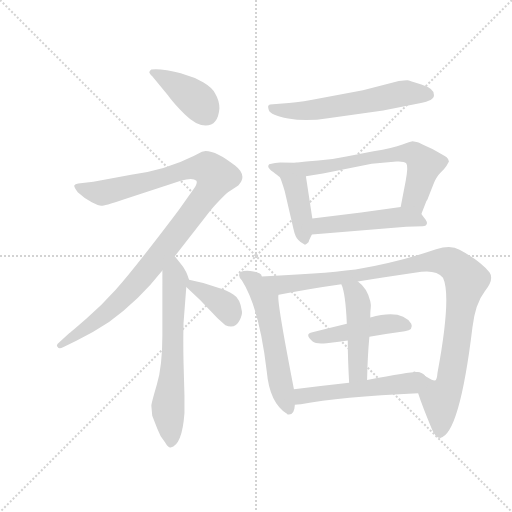
t = 0.00 s
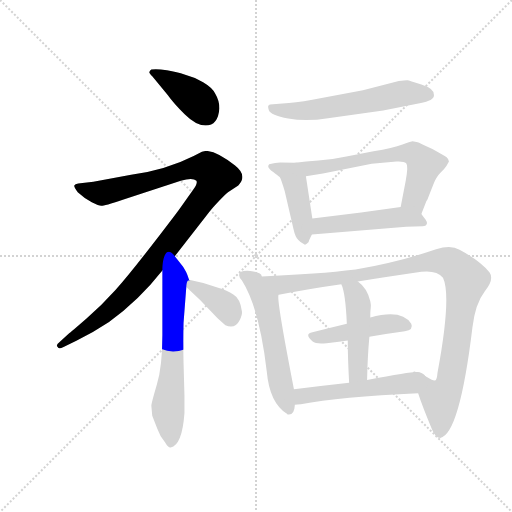
t = 1.92 s
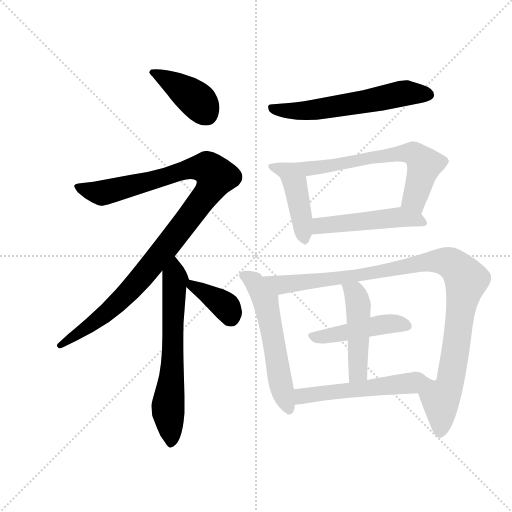
t = 3.84 s
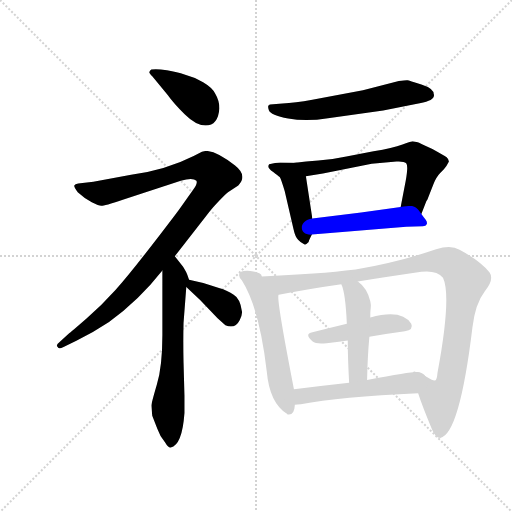
t = 5.76 s
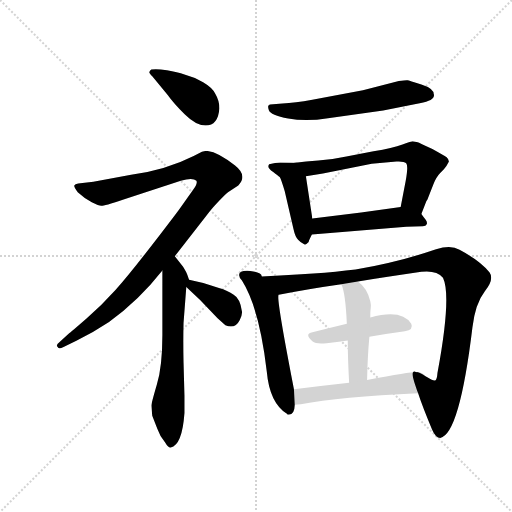
t = 7.68 s
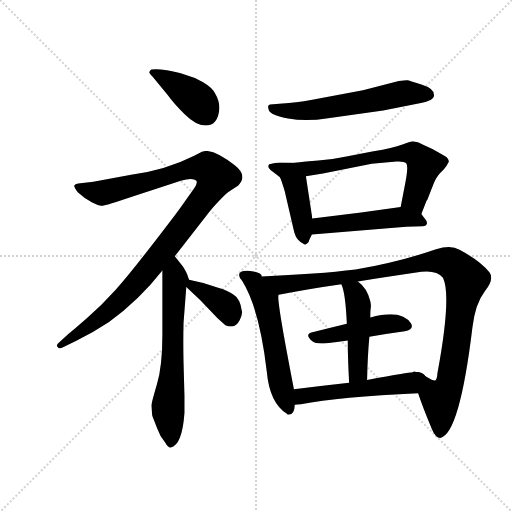
t = 9.60 s

The animated SVG that drew these frames (rendered in a browser with its animation timeline set to each time). Animation: 13 CSS @keyframes rules; one cycle of 9.60 s.

<svg version="1.1" viewBox="0 0 1024 1024" xmlns="http://www.w3.org/2000/svg">
  <g stroke="lightgray" stroke-dasharray="1,1" stroke-width="1" transform="scale(4, 4)">
    <line x1="0" y1="0" x2="256" y2="256"></line>
    <line x1="256" y1="0" x2="0" y2="256"></line>
    <line x1="128" y1="0" x2="128" y2="256"></line>
    <line x1="0" y1="128" x2="256" y2="128"></line>
  </g>
  <g transform="scale(0.92, -0.92) translate(60, -850)">
    <style type="text/css">
      
        @keyframes keyframes0 {
          from {
            stroke: blue;
            stroke-dashoffset: 403;
            stroke-width: 128;
          }
          57% {
            animation-timing-function: step-end;
            stroke: blue;
            stroke-dashoffset: 0;
            stroke-width: 128;
          }
          to {
            stroke: black;
            stroke-width: 1024;
          }
        }
        #make-me-a-hanzi-animation-0 {
          animation: keyframes0 0.5779622395833334s both;
          animation-delay: 0s;
          animation-timing-function: linear;
        }
      
        @keyframes keyframes1 {
          from {
            stroke: blue;
            stroke-dashoffset: 1081;
            stroke-width: 128;
          }
          78% {
            animation-timing-function: step-end;
            stroke: blue;
            stroke-dashoffset: 0;
            stroke-width: 128;
          }
          to {
            stroke: black;
            stroke-width: 1024;
          }
        }
        #make-me-a-hanzi-animation-1 {
          animation: keyframes1 1.1297200520833333s both;
          animation-delay: 0.5779622395833334s;
          animation-timing-function: linear;
        }
      
        @keyframes keyframes2 {
          from {
            stroke: blue;
            stroke-dashoffset: 655;
            stroke-width: 128;
          }
          68% {
            animation-timing-function: step-end;
            stroke: blue;
            stroke-dashoffset: 0;
            stroke-width: 128;
          }
          to {
            stroke: black;
            stroke-width: 1024;
          }
        }
        #make-me-a-hanzi-animation-2 {
          animation: keyframes2 0.7830403645833334s both;
          animation-delay: 1.7076822916666665s;
          animation-timing-function: linear;
        }
      
        @keyframes keyframes3 {
          from {
            stroke: blue;
            stroke-dashoffset: 372;
            stroke-width: 128;
          }
          55% {
            animation-timing-function: step-end;
            stroke: blue;
            stroke-dashoffset: 0;
            stroke-width: 128;
          }
          to {
            stroke: black;
            stroke-width: 1024;
          }
        }
        #make-me-a-hanzi-animation-3 {
          animation: keyframes3 0.552734375s both;
          animation-delay: 2.49072265625s;
          animation-timing-function: linear;
        }
      
        @keyframes keyframes4 {
          from {
            stroke: blue;
            stroke-dashoffset: 600;
            stroke-width: 128;
          }
          66% {
            animation-timing-function: step-end;
            stroke: blue;
            stroke-dashoffset: 0;
            stroke-width: 128;
          }
          to {
            stroke: black;
            stroke-width: 1024;
          }
        }
        #make-me-a-hanzi-animation-4 {
          animation: keyframes4 0.73828125s both;
          animation-delay: 3.04345703125s;
          animation-timing-function: linear;
        }
      
        @keyframes keyframes5 {
          from {
            stroke: blue;
            stroke-dashoffset: 450;
            stroke-width: 128;
          }
          59% {
            animation-timing-function: step-end;
            stroke: blue;
            stroke-dashoffset: 0;
            stroke-width: 128;
          }
          to {
            stroke: black;
            stroke-width: 1024;
          }
        }
        #make-me-a-hanzi-animation-5 {
          animation: keyframes5 0.6162109375s both;
          animation-delay: 3.78173828125s;
          animation-timing-function: linear;
        }
      
        @keyframes keyframes6 {
          from {
            stroke: blue;
            stroke-dashoffset: 647;
            stroke-width: 128;
          }
          68% {
            animation-timing-function: step-end;
            stroke: blue;
            stroke-dashoffset: 0;
            stroke-width: 128;
          }
          to {
            stroke: black;
            stroke-width: 1024;
          }
        }
        #make-me-a-hanzi-animation-6 {
          animation: keyframes6 0.7765299479166666s both;
          animation-delay: 4.39794921875s;
          animation-timing-function: linear;
        }
      
        @keyframes keyframes7 {
          from {
            stroke: blue;
            stroke-dashoffset: 498;
            stroke-width: 128;
          }
          62% {
            animation-timing-function: step-end;
            stroke: blue;
            stroke-dashoffset: 0;
            stroke-width: 128;
          }
          to {
            stroke: black;
            stroke-width: 1024;
          }
        }
        #make-me-a-hanzi-animation-7 {
          animation: keyframes7 0.6552734375s both;
          animation-delay: 5.174479166666667s;
          animation-timing-function: linear;
        }
      
        @keyframes keyframes8 {
          from {
            stroke: blue;
            stroke-dashoffset: 576;
            stroke-width: 128;
          }
          65% {
            animation-timing-function: step-end;
            stroke: blue;
            stroke-dashoffset: 0;
            stroke-width: 128;
          }
          to {
            stroke: black;
            stroke-width: 1024;
          }
        }
        #make-me-a-hanzi-animation-8 {
          animation: keyframes8 0.71875s both;
          animation-delay: 5.829752604166667s;
          animation-timing-function: linear;
        }
      
        @keyframes keyframes9 {
          from {
            stroke: blue;
            stroke-dashoffset: 1059;
            stroke-width: 128;
          }
          78% {
            animation-timing-function: step-end;
            stroke: blue;
            stroke-dashoffset: 0;
            stroke-width: 128;
          }
          to {
            stroke: black;
            stroke-width: 1024;
          }
        }
        #make-me-a-hanzi-animation-9 {
          animation: keyframes9 1.11181640625s both;
          animation-delay: 6.548502604166667s;
          animation-timing-function: linear;
        }
      
        @keyframes keyframes10 {
          from {
            stroke: blue;
            stroke-dashoffset: 463;
            stroke-width: 128;
          }
          60% {
            animation-timing-function: step-end;
            stroke: blue;
            stroke-dashoffset: 0;
            stroke-width: 128;
          }
          to {
            stroke: black;
            stroke-width: 1024;
          }
        }
        #make-me-a-hanzi-animation-10 {
          animation: keyframes10 0.6267903645833334s both;
          animation-delay: 7.660319010416667s;
          animation-timing-function: linear;
        }
      
        @keyframes keyframes11 {
          from {
            stroke: blue;
            stroke-dashoffset: 477;
            stroke-width: 128;
          }
          61% {
            animation-timing-function: step-end;
            stroke: blue;
            stroke-dashoffset: 0;
            stroke-width: 128;
          }
          to {
            stroke: black;
            stroke-width: 1024;
          }
        }
        #make-me-a-hanzi-animation-11 {
          animation: keyframes11 0.63818359375s both;
          animation-delay: 8.287109375s;
          animation-timing-function: linear;
        }
      
        @keyframes keyframes12 {
          from {
            stroke: blue;
            stroke-dashoffset: 526;
            stroke-width: 128;
          }
          63% {
            animation-timing-function: step-end;
            stroke: blue;
            stroke-dashoffset: 0;
            stroke-width: 128;
          }
          to {
            stroke: black;
            stroke-width: 1024;
          }
        }
        #make-me-a-hanzi-animation-12 {
          animation: keyframes12 0.6780598958333334s both;
          animation-delay: 8.92529296875s;
          animation-timing-function: linear;
        }
      
    </style>
    
      <path d="M 417 614 Q 417 631 408 646 Q 402 659 381.5 671 Q 361 683 341 688 Q 326 694 303 697.5 Q 280 701 269 699 Q 265 696 265 694 Q 263 692 271 684 L 305 643 Q 317 626 341.5 601.5 Q 366 577 387 577 Q 414 577 417 614 Z" fill="lightgray"></path>
    
      <path d="M 320 293 L 397 392 Q 430 429 439 434 L 458 447 Q 479 468 451 490 Q 411 522 387 522 L 379 520 L 361 511 Q 302 481 225 470 L 143 455 L 110 451 Q 103 450 101.5 447 Q 100 444 109 432 Q 124 418 139.5 410.5 Q 155 403 160 402.5 Q 165 402 207 416 L 333 457 Q 359 465 367 457 Q 370 452 361 439 L 331 397 Q 321 383 270.5 317.5 Q 220 252 191 219.5 Q 162 187 127.5 157 Q 93 127 91 126 L 69 106 Q 61 100 65 96 Q 68 90 77 95 L 106 109 Q 144 128 177 150 Q 242 197 293 262 L 320 293 Z" fill="lightgray"></path>
    
      <path d="M 282 -82 Q 287 -97 299 -112 Q 306 -124 311 -123 Q 336 -118 341 -48 L 341 -10 L 339 62 Q 338 108 339 148 L 345 226 C 347 253 355 231 351 242 L 347 253 Q 346 257 338 270 L 320 293 C 302 317 293 292 293 262 L 293 122 Q 293 54 281 14 Q 269 -27 269 -32 L 271 -54 L 282 -82 Z" fill="lightgray"></path>
    
      <path d="M 345 226 L 375 198 L 413 158 L 430 143 Q 451 134 461 154 Q 467 166 466 173 Q 462 201 448 209 Q 435 219 416 224 Q 384 236 351 242 C 322 247 323 246 345 226 Z" fill="lightgray"></path>
    
      <path d="M 619 633 Q 581 626 554 625 L 527 623 Q 525 623 525 621 Q 521 621 524.5 610.5 Q 528 600 566.5 592.5 Q 605 585 653 593 L 773 610 L 844 624 Q 880 629 883 640 Q 884 644 883 645 Q 883 658 856 666.5 Q 829 675 826 675.5 Q 823 676 807 674 L 729 654 L 619 633 Z" fill="lightgray"></path>
    
      <path d="M 582 496 L 549 497 Q 539 497 525 493 L 523 489 Q 523 483 534 476 Q 544 468 548 465 Q 551 461 559 434 L 578 352 Q 582 334 588 329 Q 593 323 603 318 Q 605 318 611 324 Q 611 326 618 340 L 619 375 L 605 467 C 601 495 601 495 582 496 Z" fill="lightgray"></path>
    
      <path d="M 837 543 Q 835 543 815 536 Q 794 528 752 521 L 693 510 Q 660 503 632 501 Q 604 499 582 496 C 552 492 575 462 605 467 L 642 473 L 748 494 L 802 499 Q 818 500 823 495 Q 828 490 822 457 L 811 400 C 805 371 845 357 856 385 L 867 413 L 869 416 L 882 449 Q 888 465 897 474 L 905 482 Q 910 487 916 499 Q 916 503 911 508 Q 905 512 880 526 Q 851 540 848 541 L 837 543 Z" fill="lightgray"></path>
    
      <path d="M 618 340 L 823 357 L 859 358 Q 866 358 868 363 Q 869 368 865 373 Q 861 378 856 385 C 842 404 841 404 811 400 L 725 388 L 619 375 C 589 371 588 338 618 340 Z" fill="lightgray"></path>
    
      <path d="M 509 249 Q 509 258 484 261 Q 458 263 460 251 Q 460 246 466 240 Q 504 180 520 42 Q 526 -25 563 -49 Q 564 -49 565 -51 Q 580 -54 581 -30 L 579 4 Q 539 209 546 209 C 546 210 529 227 509 249 Z" fill="lightgray"></path>
    
      <path d="M 849 -5 Q 858 -33 879 -83 Q 887 -102 897 -102 Q 939 -94 967 138 Q 973 190 994 217 Q 1015 243 1004 258 Q 984 283 939 307 Q 920 319 888 308 Q 806 280 713 264 Q 631 254 509 249 C 479 248 517 203 546 209 Q 605 221 682 232 L 718 238 Q 781 248 856 259 Q 889 263 903 246 Q 922 206 891 39 Q 890 24 886 23 Q 881 22 865 32 Q 849 42 845 41 C 830 48 839 23 849 -5 Z" fill="lightgray"></path>
    
      <path d="M 743 118 Q 783 125 820 130 Q 840 133 834 146 Q 814 179 745 160 L 694 146 Q 653 136 617 127 Q 602 123 619 108 Q 628 101 650 104 Q 672 107 696 110 L 743 118 Z" fill="lightgray"></path>
    
      <path d="M 738 24 Q 739 75 743 118 L 745 160 Q 745 175 746 181 Q 747 186 745 195 Q 738 224 718 238 C 695 257 671 260 682 232 Q 691 214 694 146 L 696 110 Q 696 73 699 18 C 701 -12 737 -6 738 24 Z" fill="lightgray"></path>
    
      <path d="M 581 -30 Q 586 -30 594 -29 Q 678 -13 849 -5 C 879 -4 875 43 845 41 Q 837 42 738 24 L 699 18 Q 636 11 579 4 C 549 0 551 -32 581 -30 Z" fill="lightgray"></path>
    
    
      <clipPath id="make-me-a-hanzi-clip-0">
        <path d="M 417 614 Q 417 631 408 646 Q 402 659 381.5 671 Q 361 683 341 688 Q 326 694 303 697.5 Q 280 701 269 699 Q 265 696 265 694 Q 263 692 271 684 L 305 643 Q 317 626 341.5 601.5 Q 366 577 387 577 Q 414 577 417 614 Z"></path>
      </clipPath>
      <path clip-path="url(#make-me-a-hanzi-clip-0)" d="M 273 692 L 357 641 L 388 603" fill="none" id="make-me-a-hanzi-animation-0" stroke-dasharray="275 550" stroke-linecap="round"></path>
    
      <clipPath id="make-me-a-hanzi-clip-1">
        <path d="M 320 293 L 397 392 Q 430 429 439 434 L 458 447 Q 479 468 451 490 Q 411 522 387 522 L 379 520 L 361 511 Q 302 481 225 470 L 143 455 L 110 451 Q 103 450 101.5 447 Q 100 444 109 432 Q 124 418 139.5 410.5 Q 155 403 160 402.5 Q 165 402 207 416 L 333 457 Q 359 465 367 457 Q 370 452 361 439 L 331 397 Q 321 383 270.5 317.5 Q 220 252 191 219.5 Q 162 187 127.5 157 Q 93 127 91 126 L 69 106 Q 61 100 65 96 Q 68 90 77 95 L 106 109 Q 144 128 177 150 Q 242 197 293 262 L 320 293 Z"></path>
      </clipPath>
      <path clip-path="url(#make-me-a-hanzi-clip-1)" d="M 107 446 L 163 431 L 365 486 L 392 484 L 410 466 L 396 436 L 352 378 L 212 208 L 141 146 L 71 99" fill="none" id="make-me-a-hanzi-animation-1" stroke-dasharray="953 1906" stroke-linecap="round"></path>
    
      <clipPath id="make-me-a-hanzi-clip-2">
        <path d="M 282 -82 Q 287 -97 299 -112 Q 306 -124 311 -123 Q 336 -118 341 -48 L 341 -10 L 339 62 Q 338 108 339 148 L 345 226 C 347 253 355 231 351 242 L 347 253 Q 346 257 338 270 L 320 293 C 302 317 293 292 293 262 L 293 122 Q 293 54 281 14 Q 269 -27 269 -32 L 271 -54 L 282 -82 Z"></path>
      </clipPath>
      <path clip-path="url(#make-me-a-hanzi-clip-2)" d="M 320 284 L 315 54 L 305 -34 L 312 -114" fill="none" id="make-me-a-hanzi-animation-2" stroke-dasharray="527 1054" stroke-linecap="round"></path>
    
      <clipPath id="make-me-a-hanzi-clip-3">
        <path d="M 345 226 L 375 198 L 413 158 L 430 143 Q 451 134 461 154 Q 467 166 466 173 Q 462 201 448 209 Q 435 219 416 224 Q 384 236 351 242 C 322 247 323 246 345 226 Z"></path>
      </clipPath>
      <path clip-path="url(#make-me-a-hanzi-clip-3)" d="M 357 235 L 359 228 L 427 187 L 441 161" fill="none" id="make-me-a-hanzi-animation-3" stroke-dasharray="244 488" stroke-linecap="round"></path>
    
      <clipPath id="make-me-a-hanzi-clip-4">
        <path d="M 619 633 Q 581 626 554 625 L 527 623 Q 525 623 525 621 Q 521 621 524.5 610.5 Q 528 600 566.5 592.5 Q 605 585 653 593 L 773 610 L 844 624 Q 880 629 883 640 Q 884 644 883 645 Q 883 658 856 666.5 Q 829 675 826 675.5 Q 823 676 807 674 L 729 654 L 619 633 Z"></path>
      </clipPath>
      <path clip-path="url(#make-me-a-hanzi-clip-4)" d="M 533 615 L 559 608 L 614 610 L 807 646 L 873 643" fill="none" id="make-me-a-hanzi-animation-4" stroke-dasharray="472 944" stroke-linecap="round"></path>
    
      <clipPath id="make-me-a-hanzi-clip-5">
        <path d="M 582 496 L 549 497 Q 539 497 525 493 L 523 489 Q 523 483 534 476 Q 544 468 548 465 Q 551 461 559 434 L 578 352 Q 582 334 588 329 Q 593 323 603 318 Q 605 318 611 324 Q 611 326 618 340 L 619 375 L 605 467 C 601 495 601 495 582 496 Z"></path>
      </clipPath>
      <path clip-path="url(#make-me-a-hanzi-clip-5)" d="M 530 488 L 570 473 L 581 455 L 602 327" fill="none" id="make-me-a-hanzi-animation-5" stroke-dasharray="322 644" stroke-linecap="round"></path>
    
      <clipPath id="make-me-a-hanzi-clip-6">
        <path d="M 837 543 Q 835 543 815 536 Q 794 528 752 521 L 693 510 Q 660 503 632 501 Q 604 499 582 496 C 552 492 575 462 605 467 L 642 473 L 748 494 L 802 499 Q 818 500 823 495 Q 828 490 822 457 L 811 400 C 805 371 845 357 856 385 L 867 413 L 869 416 L 882 449 Q 888 465 897 474 L 905 482 Q 910 487 916 499 Q 916 503 911 508 Q 905 512 880 526 Q 851 540 848 541 L 837 543 Z"></path>
      </clipPath>
      <path clip-path="url(#make-me-a-hanzi-clip-6)" d="M 588 493 L 621 484 L 747 508 L 840 516 L 863 491 L 842 415 L 851 395" fill="none" id="make-me-a-hanzi-animation-6" stroke-dasharray="519 1038" stroke-linecap="round"></path>
    
      <clipPath id="make-me-a-hanzi-clip-7">
        <path d="M 618 340 L 823 357 L 859 358 Q 866 358 868 363 Q 869 368 865 373 Q 861 378 856 385 C 842 404 841 404 811 400 L 725 388 L 619 375 C 589 371 588 338 618 340 Z"></path>
      </clipPath>
      <path clip-path="url(#make-me-a-hanzi-clip-7)" d="M 625 346 L 644 361 L 807 378 L 860 366" fill="none" id="make-me-a-hanzi-animation-7" stroke-dasharray="370 740" stroke-linecap="round"></path>
    
      <clipPath id="make-me-a-hanzi-clip-8">
        <path d="M 509 249 Q 509 258 484 261 Q 458 263 460 251 Q 460 246 466 240 Q 504 180 520 42 Q 526 -25 563 -49 Q 564 -49 565 -51 Q 580 -54 581 -30 L 579 4 Q 539 209 546 209 C 546 210 529 227 509 249 Z"></path>
      </clipPath>
      <path clip-path="url(#make-me-a-hanzi-clip-8)" d="M 471 250 L 490 239 L 516 198 L 549 21 L 569 -45" fill="none" id="make-me-a-hanzi-animation-8" stroke-dasharray="448 896" stroke-linecap="round"></path>
    
      <clipPath id="make-me-a-hanzi-clip-9">
        <path d="M 849 -5 Q 858 -33 879 -83 Q 887 -102 897 -102 Q 939 -94 967 138 Q 973 190 994 217 Q 1015 243 1004 258 Q 984 283 939 307 Q 920 319 888 308 Q 806 280 713 264 Q 631 254 509 249 C 479 248 517 203 546 209 Q 605 221 682 232 L 718 238 Q 781 248 856 259 Q 889 263 903 246 Q 922 206 891 39 Q 890 24 886 23 Q 881 22 865 32 Q 849 42 845 41 C 830 48 839 23 849 -5 Z"></path>
      </clipPath>
      <path clip-path="url(#make-me-a-hanzi-clip-9)" d="M 518 248 L 529 239 L 563 231 L 686 246 L 889 283 L 913 281 L 929 272 L 954 242 L 917 11 L 898 -19 L 896 -92" fill="none" id="make-me-a-hanzi-animation-9" stroke-dasharray="931 1862" stroke-linecap="round"></path>
    
      <clipPath id="make-me-a-hanzi-clip-10">
        <path d="M 743 118 Q 783 125 820 130 Q 840 133 834 146 Q 814 179 745 160 L 694 146 Q 653 136 617 127 Q 602 123 619 108 Q 628 101 650 104 Q 672 107 696 110 L 743 118 Z"></path>
      </clipPath>
      <path clip-path="url(#make-me-a-hanzi-clip-10)" d="M 619 118 L 640 117 L 778 146 L 823 141" fill="none" id="make-me-a-hanzi-animation-10" stroke-dasharray="335 670" stroke-linecap="round"></path>
    
      <clipPath id="make-me-a-hanzi-clip-11">
        <path d="M 738 24 Q 739 75 743 118 L 745 160 Q 745 175 746 181 Q 747 186 745 195 Q 738 224 718 238 C 695 257 671 260 682 232 Q 691 214 694 146 L 696 110 Q 696 73 699 18 C 701 -12 737 -6 738 24 Z"></path>
      </clipPath>
      <path clip-path="url(#make-me-a-hanzi-clip-11)" d="M 688 230 L 712 211 L 719 186 L 719 50 L 716 38 L 704 27" fill="none" id="make-me-a-hanzi-animation-11" stroke-dasharray="349 698" stroke-linecap="round"></path>
    
      <clipPath id="make-me-a-hanzi-clip-12">
        <path d="M 581 -30 Q 586 -30 594 -29 Q 678 -13 849 -5 C 879 -4 875 43 845 41 Q 837 42 738 24 L 699 18 Q 636 11 579 4 C 549 0 551 -32 581 -30 Z"></path>
      </clipPath>
      <path clip-path="url(#make-me-a-hanzi-clip-12)" d="M 587 -24 L 603 -9 L 826 16 L 843 33" fill="none" id="make-me-a-hanzi-animation-12" stroke-dasharray="398 796" stroke-linecap="round"></path>
    
  </g>
</svg>
